6-way image classification set "data_final" from GitHub (Vojeshwini/Black-pepper-disease-detection-using-AI); label vocabulary: foot rot, healthy, leaf blight, pollu disease, slow decline, yellow mottle virus.

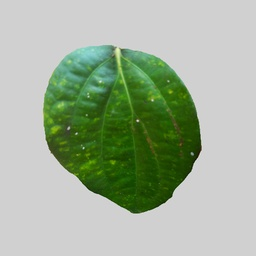
Label: yellow mottle virus

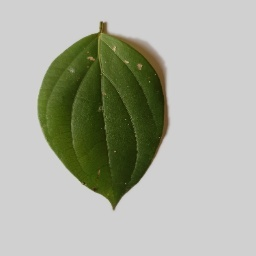
Label: pollu disease

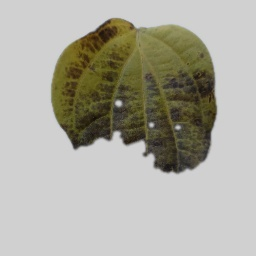
Label: slow decline

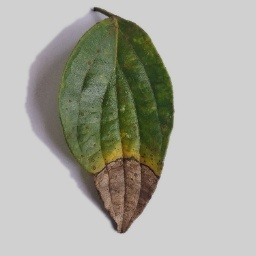
Label: foot rot

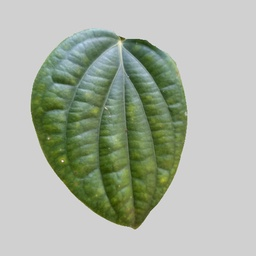
Label: healthy

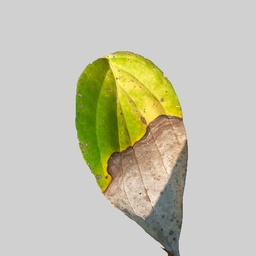
Label: leaf blight
